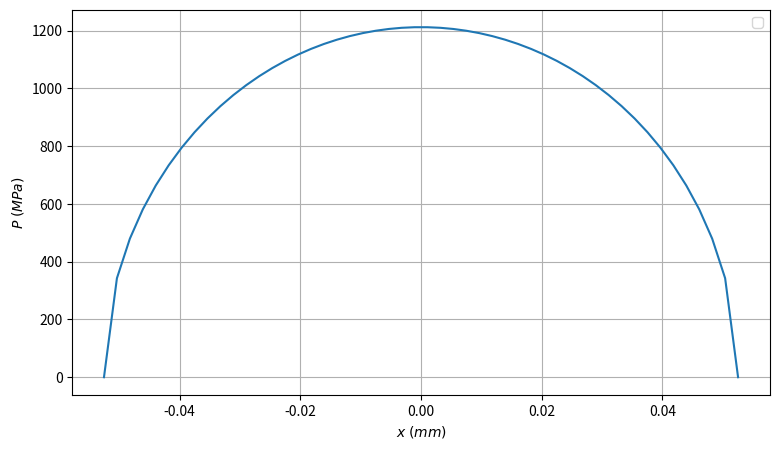
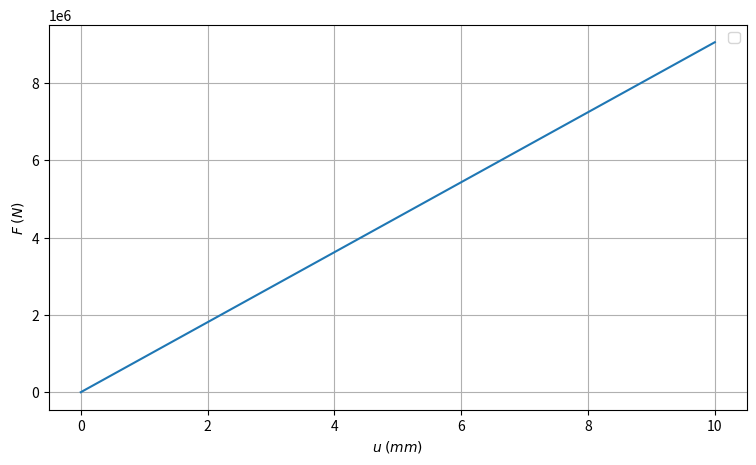
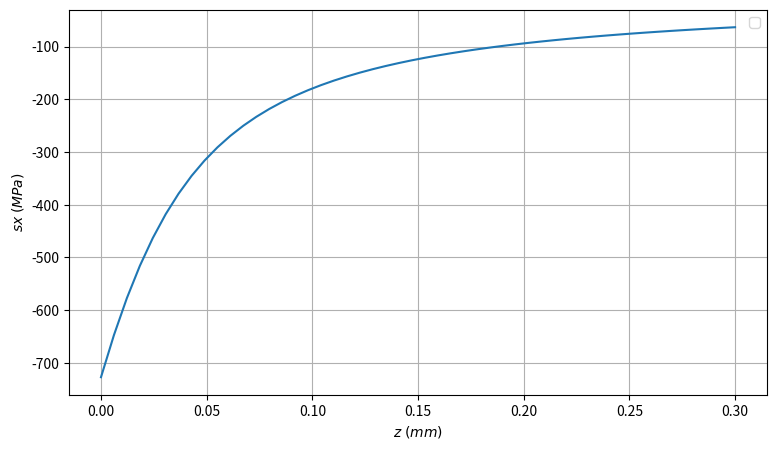
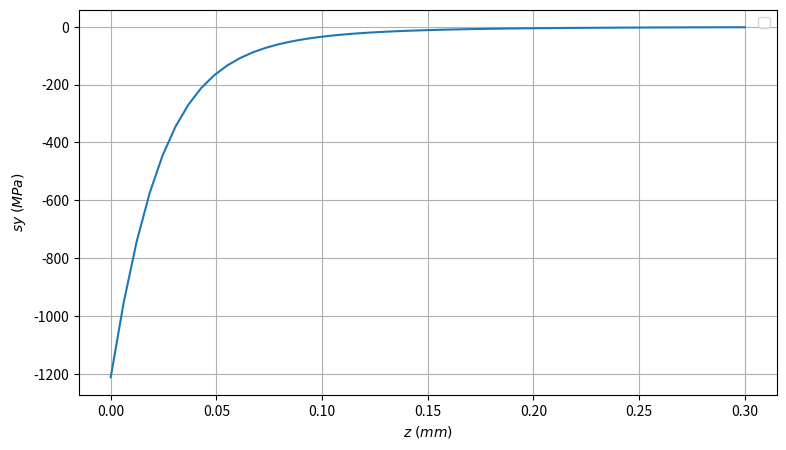
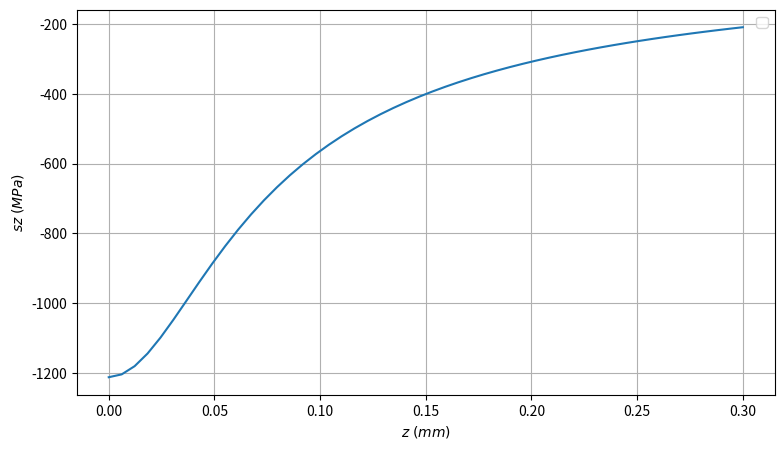
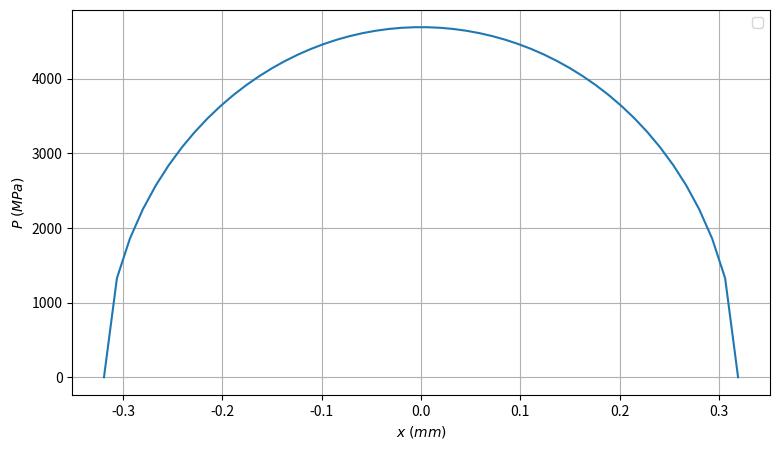
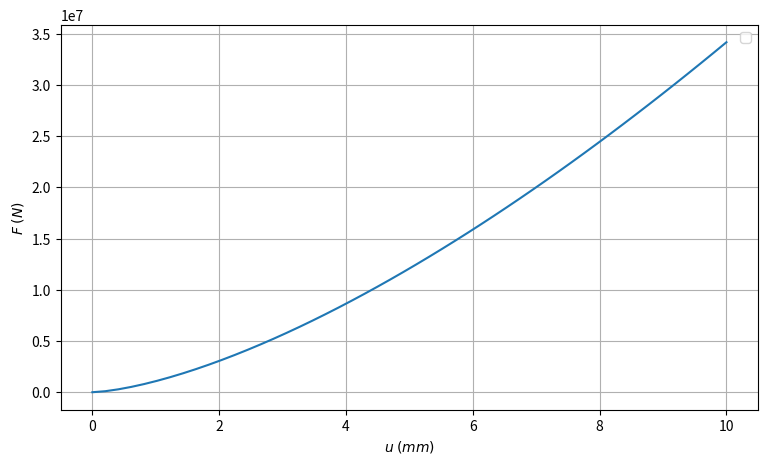
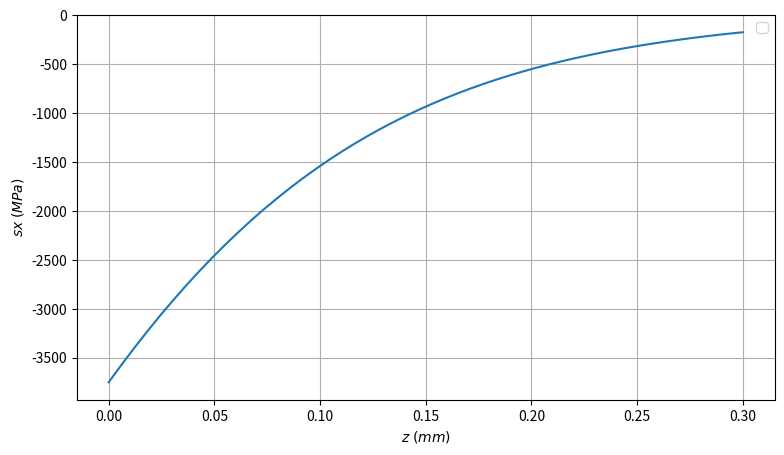
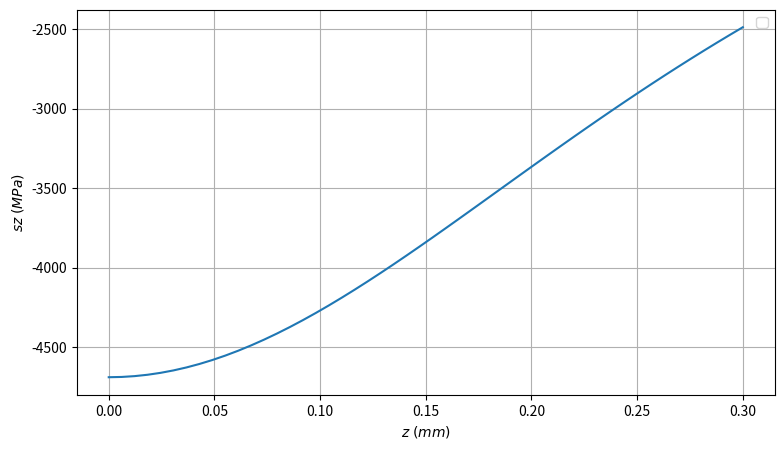

Recreate these plots in Python, in order.
# SCRIPT FOR 2nd assignement on CAE2

##### PART B THEORETICAL
### HERTZ LINEAR

import numpy as np
from matplotlib import pyplot as plt

r1 = 5 # mm
r2 = 5 # mm
l = 10 # mm
f = 1000 # N

n1 = 0.3
n2 = 0.3
E1 = 210000 # MPa
E2 = 210000 # MPa


E_star = 1/((1-n1**2)/E1 + (1-n2**2)/E2)
R_star = 1/(1/r1 + 1/r2)

# print(E_star, R_star)
alin = np.sqrt(4*f*R_star/np.pi/E_star/l)
# print(alin)

polin = 2*f/np.pi/alin/l
xlin = np.linspace(-alin, alin)
plin = polin * np.sqrt(1-(xlin/alin)**2)

ulin = np.linspace(0, 10)
Flin = np.pi/4 * E_star*l * ulin

zlin = np.linspace(0,0.3)
slinx1 = -2* n1 * polin * (np.sqrt(1+(zlin/alin)**2)- np.abs(zlin/alin))
slinx2 = -2* n2 * polin * (np.sqrt(1+(zlin/alin)**2)- np.abs(zlin/alin))
sliny = -polin * ((1+2*(zlin/alin)**2)/np.sqrt(1+(zlin/alin)**2) - 2* np.abs(zlin/alin))
slinz = -polin/np.sqrt(1+(zlin/alin)**2)



# # plot
plt.figure(figsize=(9,5))
plt.grid(True, which='both')
plt.plot(xlin, plin)
plt.legend()
plt.xlabel(r"$x\; (mm)$")
plt.ylabel(r"$P\; (MPa)$")
plt.show()

plt.figure(figsize=(9,5))
plt.grid(True, which='both')
plt.plot(ulin, Flin)
plt.legend()
plt.xlabel(r"$u\; (mm)$")
plt.ylabel(r"$F\; (N)$")
plt.show()

plt.figure(figsize=(9,5))
plt.grid(True, which='both')
plt.plot(zlin, slinx1)
plt.legend()
plt.xlabel(r"$z\; (mm)$")
plt.ylabel(r"$sx\; (MPa)$")
plt.show()

plt.figure(figsize=(9,5))
plt.grid(True, which='both')
plt.plot(zlin, sliny)
plt.legend()
plt.xlabel(r"$z\; (mm)$")
plt.ylabel(r"$sy\; (MPa)$")
plt.show()

plt.figure(figsize=(9,5))
plt.grid(True, which='both')
plt.plot(zlin, slinz)
plt.legend()
plt.xlabel(r"$z\; (mm)$")
plt.ylabel(r"$sz\; (MPa)$")
plt.show()
# point

r1p = 5 # mm
fp = 1000 # N

E_starp = 1/((1-n1**2)/E1 + (1-n2**2)/E2)
R_starp = 1/(1/r1p)

# print(E_star, R_star)
ap = (3*fp*R_starp/E_starp/4)**(1/3)
print(ap)

pop = 3*fp/2/np.pi/ap**2
rp = np.linspace(-ap, ap)
pp = pop * np.sqrt(1-(rp/ap)**2)

up = np.linspace(0, 10)
Fp = 4*np.pi/3 * E_starp*R_starp**(0.5) * up**(3/2)

zp = np.linspace(0,0.3)
sp1 = -pop * ((1-np.abs(zp/ap)*np.atan(1/np.abs(zp/ap)))*(1+n1)-1/(2*(1+(zp/ap)**2)))
sp2 = -pop * ((1-np.abs(zp/ap)*np.atan(1/np.abs(zp/ap)))*(1+n2)-1/(2*(1+(zp/ap)**2)))
spz = -pop/(1+(zp/ap)**2)



#plot
plt.figure(figsize=(9,5))
plt.grid(True, which='both')
plt.plot(rp, pp)
plt.legend()
plt.xlabel(r"$x\; (mm)$")
plt.ylabel(r"$P\; (MPa)$")
plt.show()

plt.figure(figsize=(9,5))
plt.grid(True, which='both')
plt.plot(up, Fp)
plt.legend()
plt.xlabel(r"$u\; (mm)$")
plt.ylabel(r"$F\; (N)$")
plt.show()

plt.figure(figsize=(9,5))
plt.grid(True, which='both')
plt.plot(zp, sp1)
plt.legend()
plt.xlabel(r"$z\; (mm)$")
plt.ylabel(r"$sx\; (MPa)$")
plt.show()

plt.figure(figsize=(9,5))
plt.grid(True, which='both')
plt.plot(zp, spz)
plt.legend()
plt.xlabel(r"$z\; (mm)$")
plt.ylabel(r"$sz\; (MPa)$")
plt.show()